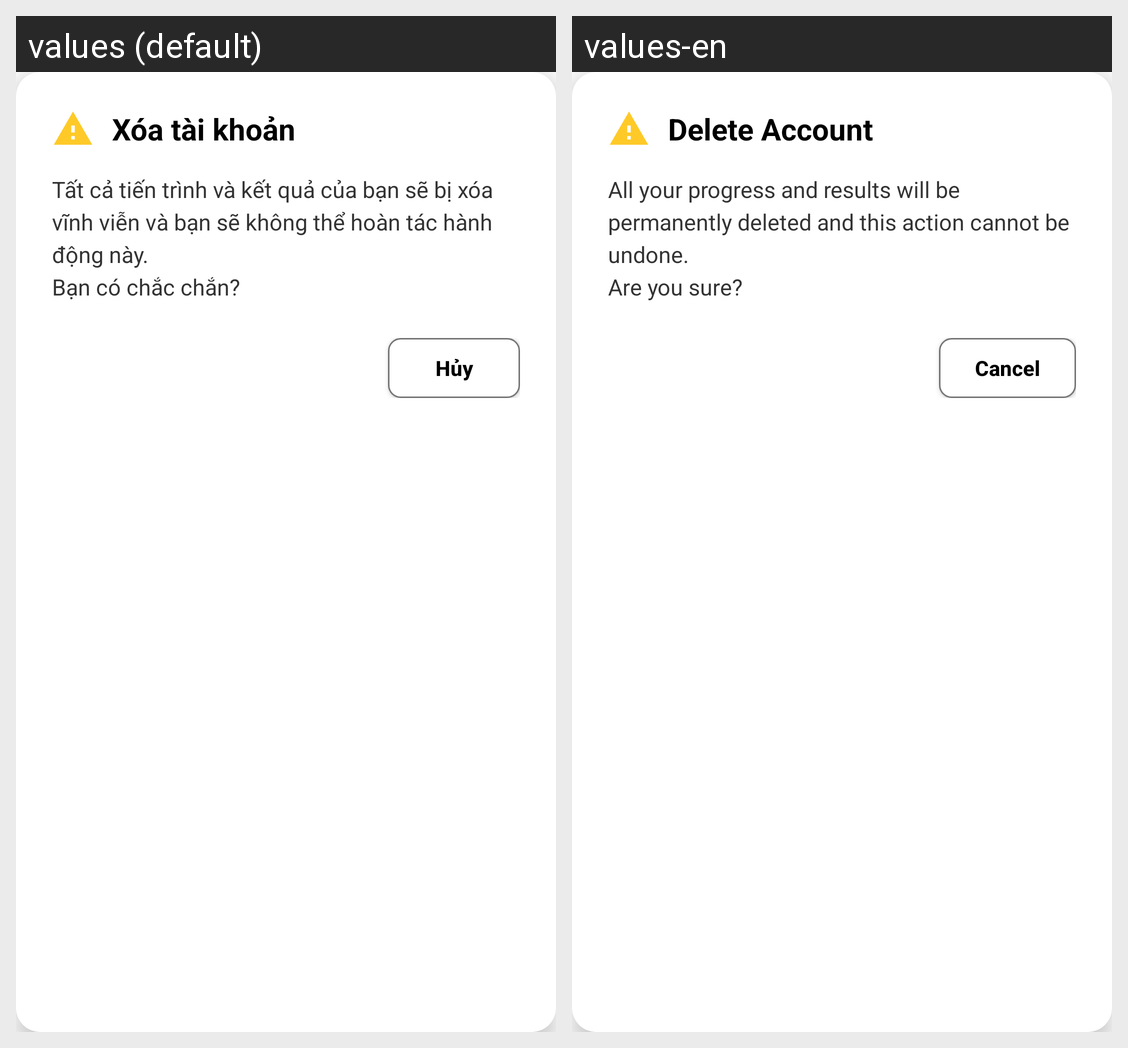

For this localized Android screen grid, give each drawn string resource with its value in every locale shown.
Android screen res/layout/dialog_delete_account.xml rendered under 2 locales, left to right: values (default), values-en. Device: Nexus 5 (rendered at 1080×1920; each locale shown at half size, 540×960, under a caption strip naming it); theme Theme.WaviApp.
Strings drawn on this screen, with the default value and each locale's value (text and hints the layout hard-codes, and strings that could not be matched under every locale, appear in the picture but are not listed):

auto_x_a_t_i_kho_n
  values: Xóa tài khoản
  values-en: Delete Account

auto_t_t_c_ti_n_tr_nh_v_k_t_qu_c_a
  values: Tất cả tiến trình và kết quả của bạn sẽ bị xóa vĩnh viễn và bạn sẽ không thể hoàn tác hành động này.
      Bạn có chắc chắn?
  values-en: All your progress and results will be permanently deleted and this action cannot be undone.
      Are you sure?

auto_h_y
  values: Hủy
  values-en: Cancel
